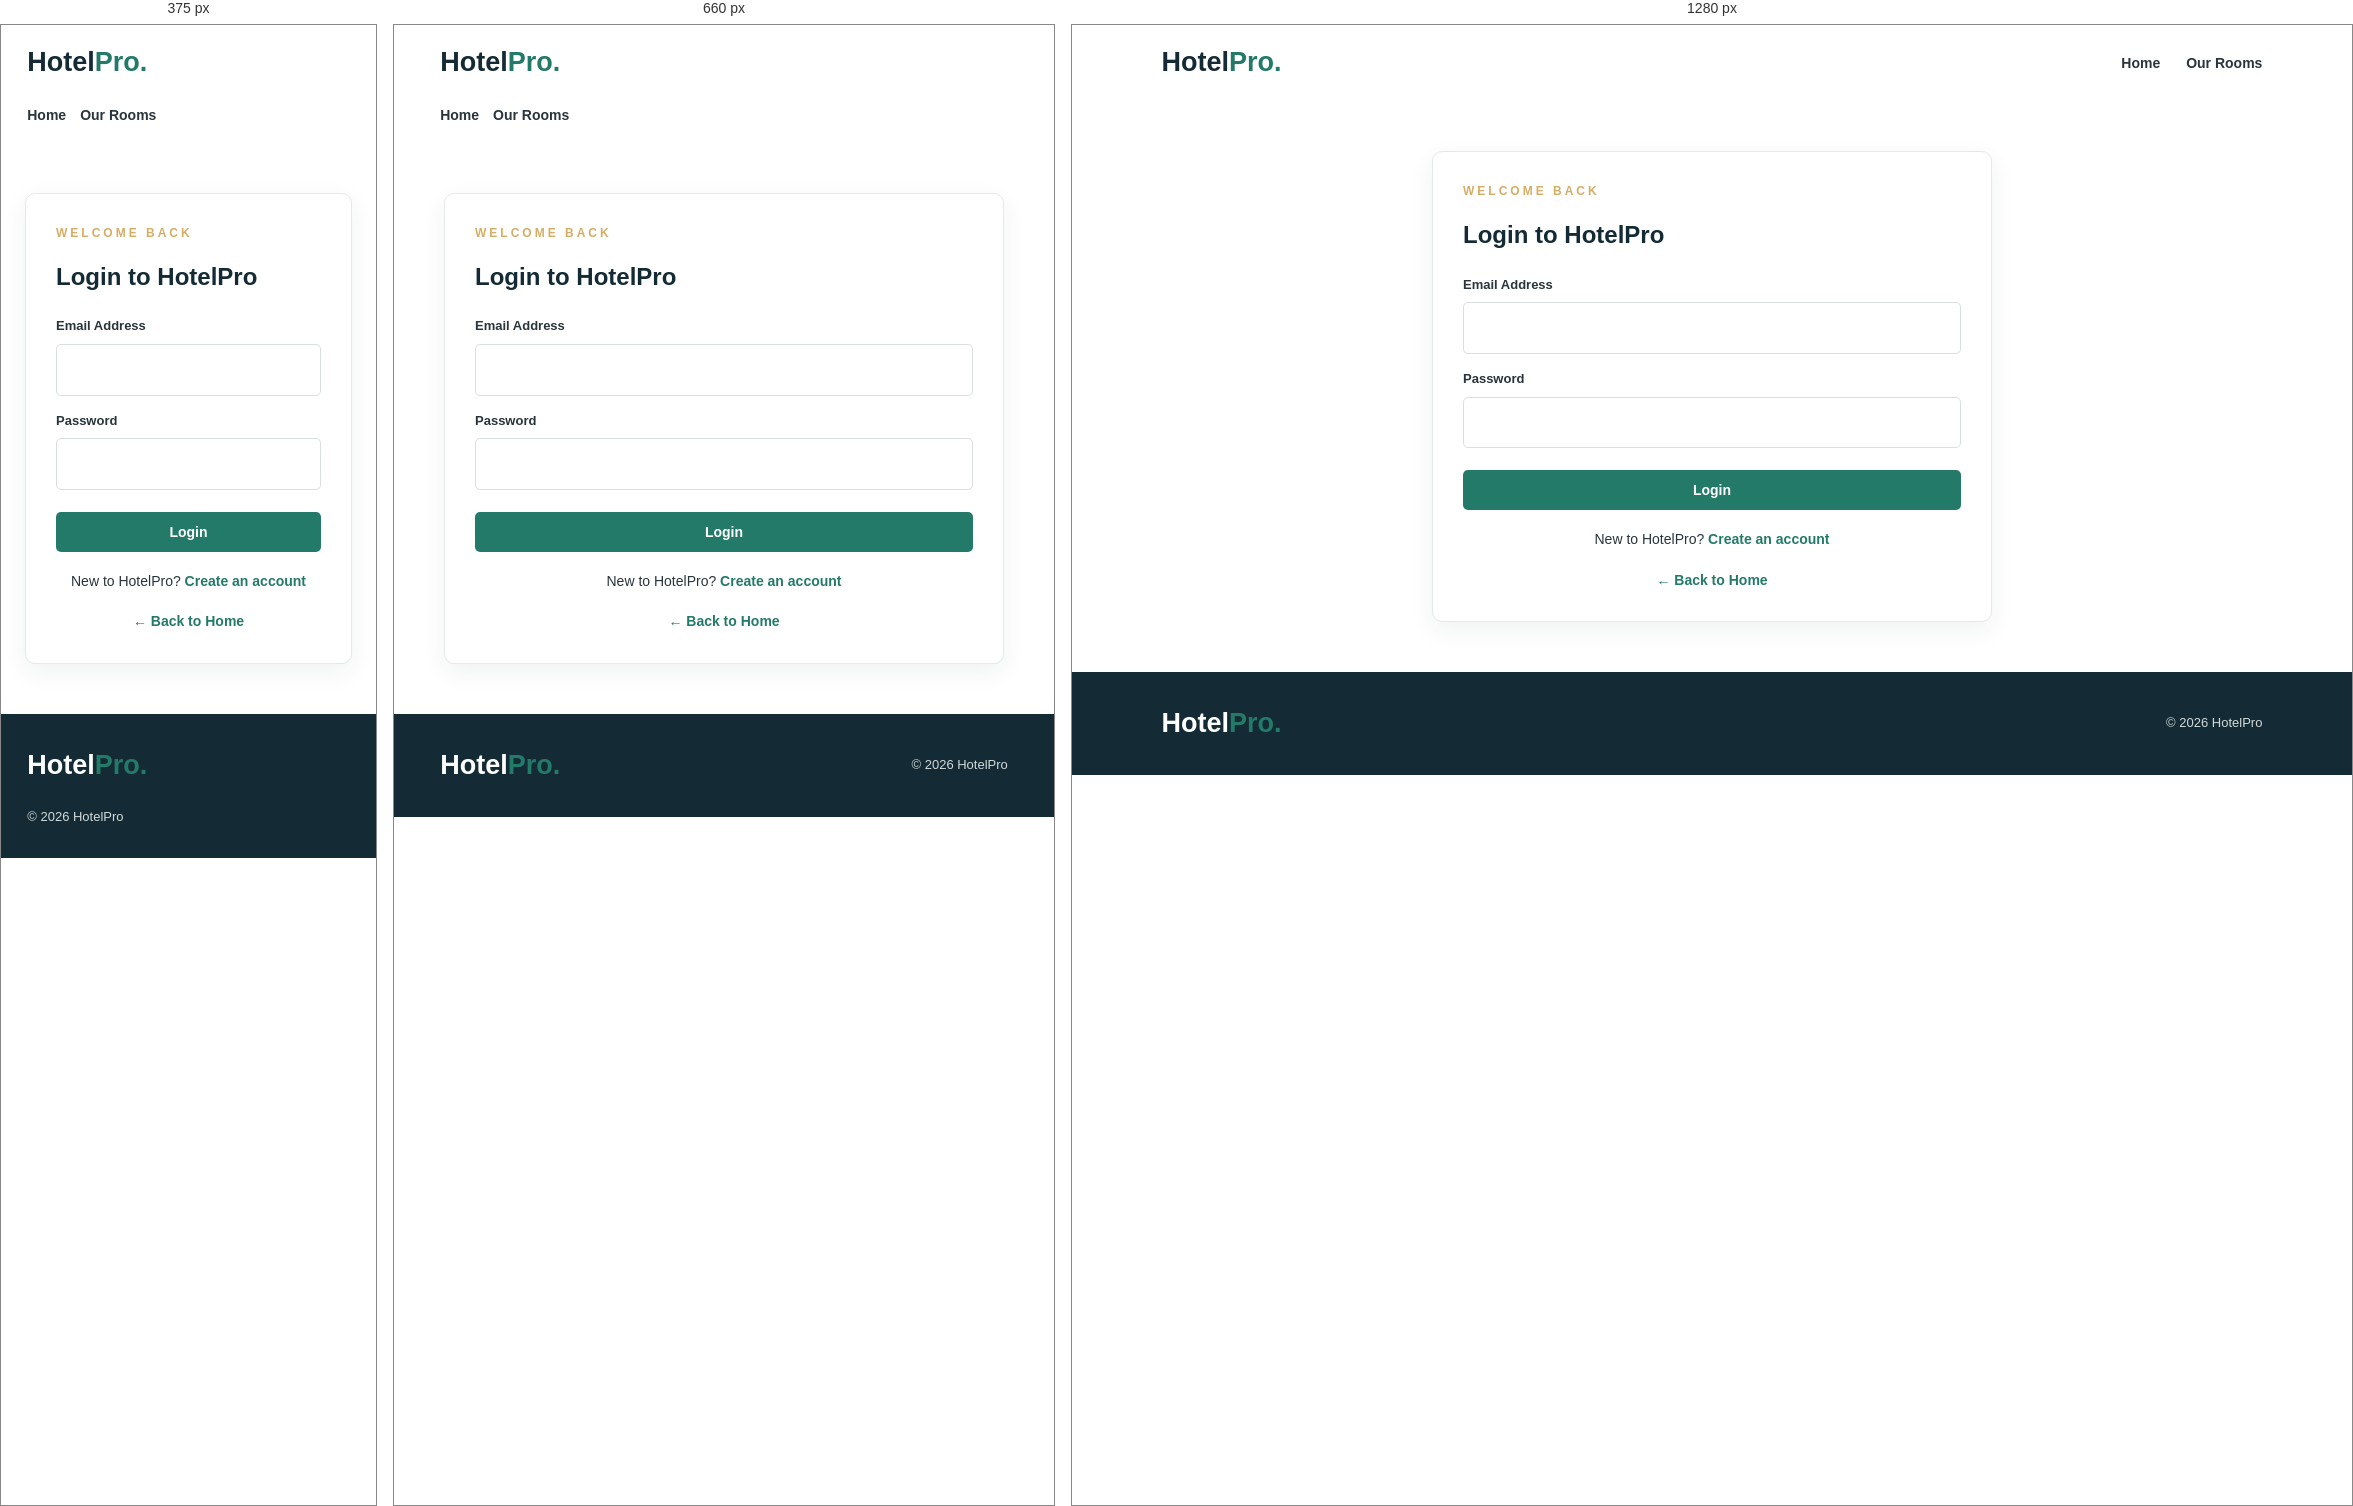
Rendered at 375 px, 660 px and 1280 px, left to right.

<!-- file: login.html -->

<!DOCTYPE html>
<html lang="en">
<head>
  <meta charset="UTF-8">
  <meta name="viewport" content="width=device-width, initial-scale=1.0">
  <title>Login | HotelPro</title>
  <link rel="stylesheet" href="style.css">
</head>
<body>
  <header class="navbar">
    <a class="logo" href="index.html">Hotel<span>Pro.</span></a>
    <nav>
      <a href="index.html">Home</a>
      <a href="rooms.html">Our Rooms</a>
    </nav>
  </header>

  <main class="page-container">
    <div class="form-card">
      <p class="eyebrow">WELCOME BACK</p>
      <h2 id="authTitle">Login to HotelPro</h2>

      <form id="authForm">
        <div id="nameField" hidden>
          <label for="authName">Full Name</label>
          <input id="authName" name="name" type="text">
        </div>

        <label for="authEmail">Email Address</label>
        <input id="authEmail" name="email" type="email" required>

        <label for="authPassword">Password</label>
        <input id="authPassword" name="password" type="password"
               minlength="8" autocomplete="current-password" required>

        <button class="btn" id="authSubmit" type="submit">Login</button>
      </form>

      <p id="authMessage" role="status"></p>

      <p class="form-note">
        <span id="authSwitchText">New to HotelPro?</span>
        <a href="#" id="authSwitch">Create an account</a>
      </p>

      <p class="form-note"><a href="index.html">← Back to Home</a></p>
    </div>
  </main>

  <footer>
    <a class="logo" href="index.html">Hotel<span>Pro.</span></a>
    <p>© 2026 HotelPro</p>
  </footer>
  <script src="script.js"></script>
</body>
</html>


/* @media block from style.css */
@media (max-width: 800px) {
  .navbar {
    align-items: flex-start;
    flex-direction: column;
  }

  nav {
    gap: 14px;
  }

  .search-box {
    grid-template-columns: 1fr 1fr;
  }

  .room-grid,
  .room-grid.filtered {
    grid-template-columns: repeat(2, minmax(0, 1fr));
  }

  .features {
    grid-template-columns: 1fr;
  }
}

/* @media block from style.css */
@media (max-width: 520px) {
  .hero {
    min-height: 420px;
    padding: 50px 6%;
  }

  .search-section {
    padding: 0 5%;
  }

  .search-box {
    grid-template-columns: 1fr;
  }

  .section {
    padding: 60px 5%;
  }

  .room-grid,
  .room-grid.filtered {
    grid-template-columns: 1fr;
  }

  .section-heading h2,
  .page-title {
    font-size: 28px;
  }

  footer {
    flex-direction: column;
    align-items: flex-start;
  }
}